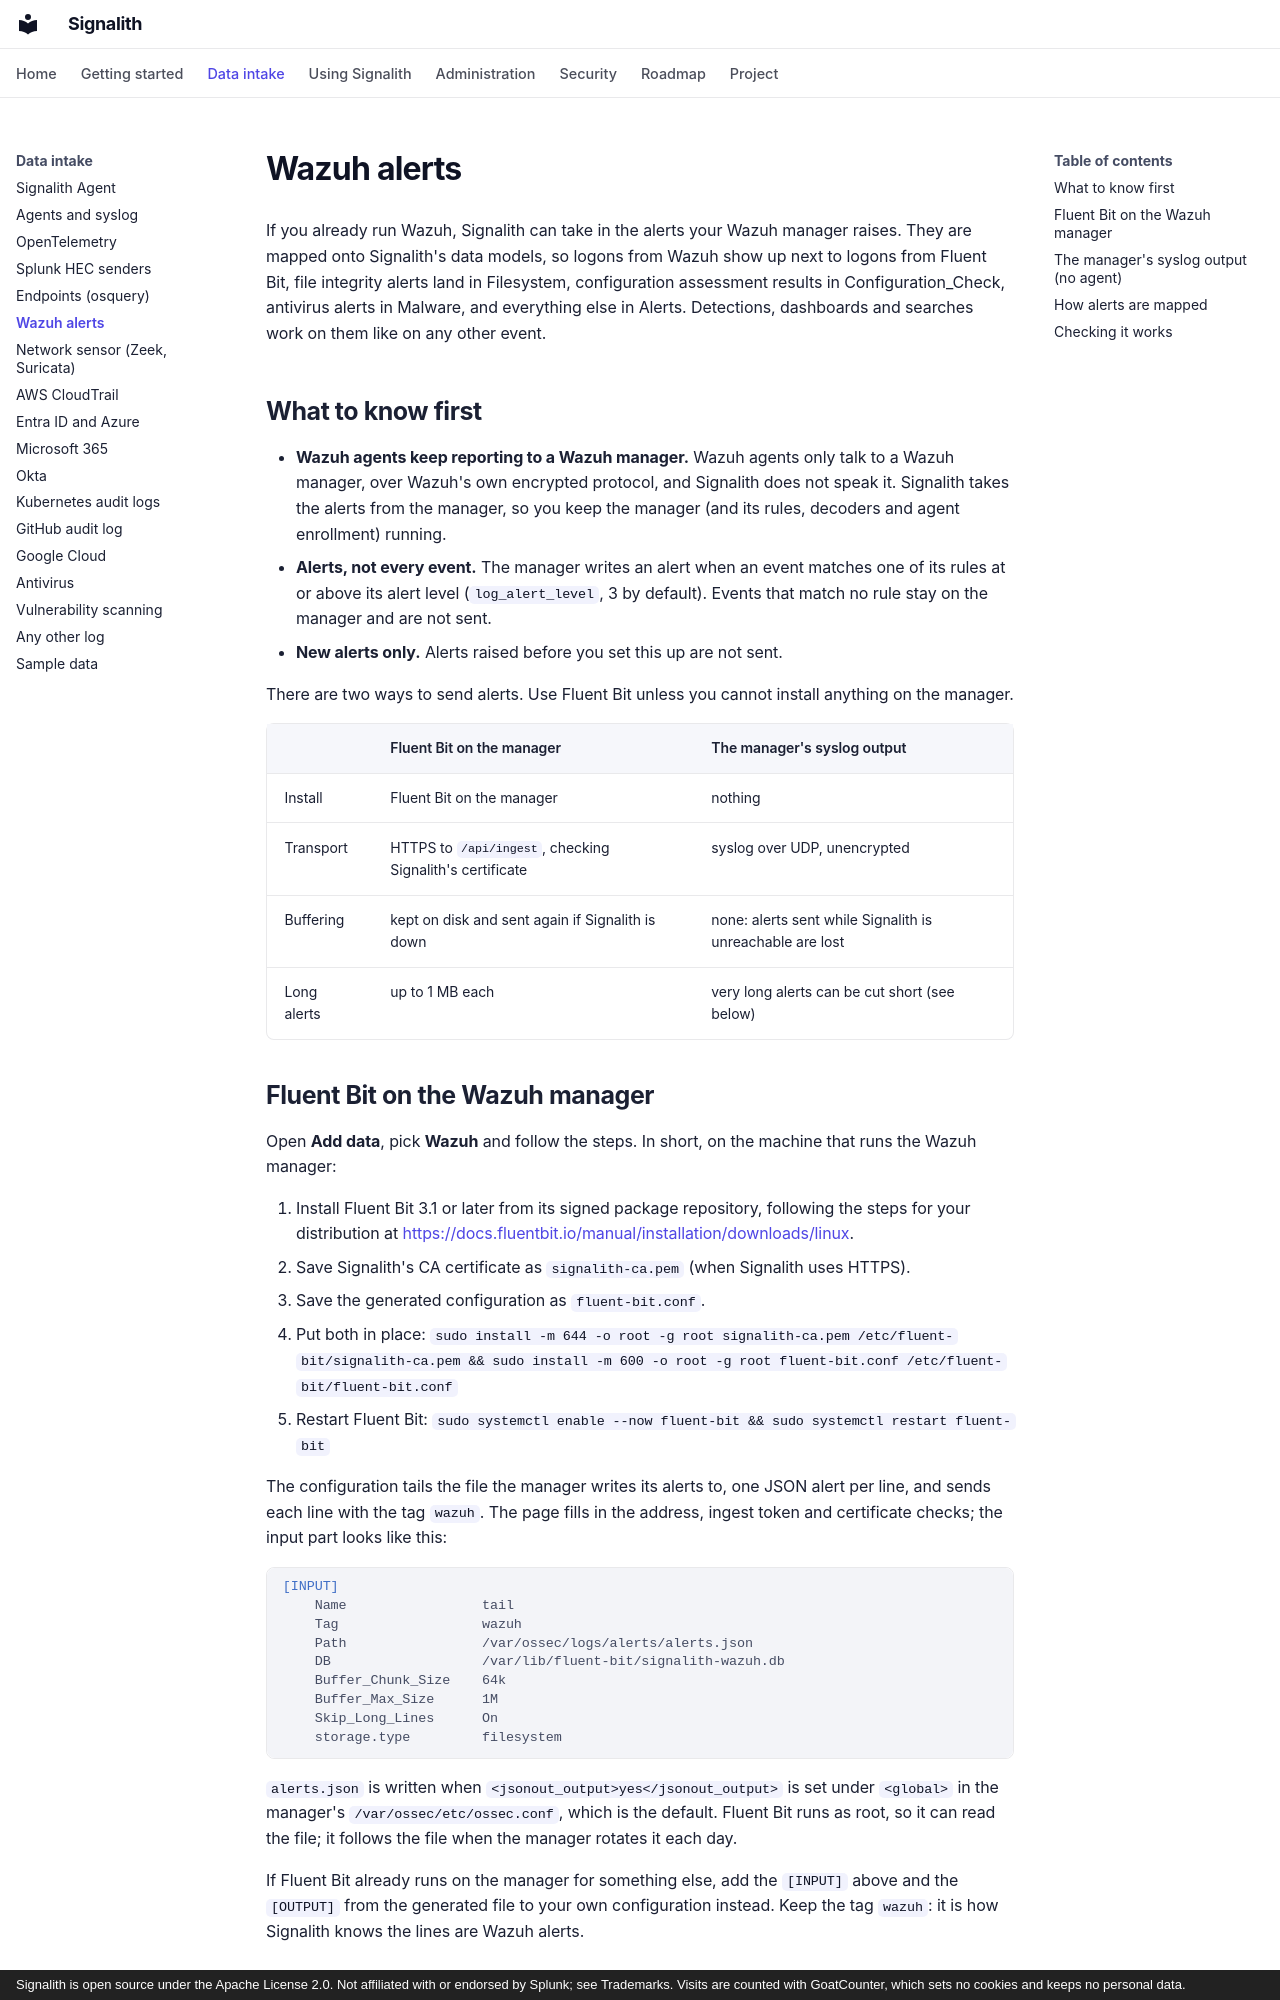

repository: jrsamsanchez/Signalith · page: wazuh/index.html · generator: mkdocs · copyright: Signalith is open source under the Apache License 2.0. Not affiliated with or endorsed by Splunk; see Trademarks. Visits are counted with GoatCounter, which sets no cookies and keeps no personal data.

# Wazuh alerts

If you already run Wazuh, Signalith can take in the alerts your Wazuh manager raises. They are
mapped onto Signalith's data models, so logons from Wazuh show up next to logons from Fluent
Bit, file integrity alerts land in Filesystem, configuration assessment results in
Configuration_Check, antivirus alerts in Malware, and everything else in Alerts. Detections, dashboards and searches work on
them like on any other event.

## What to know first

- **Wazuh agents keep reporting to a Wazuh manager.** Wazuh agents only talk to a Wazuh manager,
  over Wazuh's own encrypted protocol, and Signalith does not speak it. Signalith takes the alerts
  from the manager, so you keep the manager (and its rules, decoders and agent enrollment) running.
- **Alerts, not every event.** The manager writes an alert when an event matches one of its rules
  at or above its alert level (`log_alert_level`, 3 by default). Events that match no rule stay on
  the manager and are not sent.
- **New alerts only.** Alerts raised before you set this up are not sent.

There are two ways to send alerts. Use Fluent Bit unless you cannot install anything on the
manager.

| | Fluent Bit on the manager | The manager's syslog output |
| --- | --- | --- |
| Install | Fluent Bit on the manager | nothing |
| Transport | HTTPS to `/api/ingest`, checking Signalith's certificate | syslog over UDP, unencrypted |
| Buffering | kept on disk and sent again if Signalith is down | none: alerts sent while Signalith is unreachable are lost |
| Long alerts | up to 1 MB each | very long alerts can be cut short (see below) |
